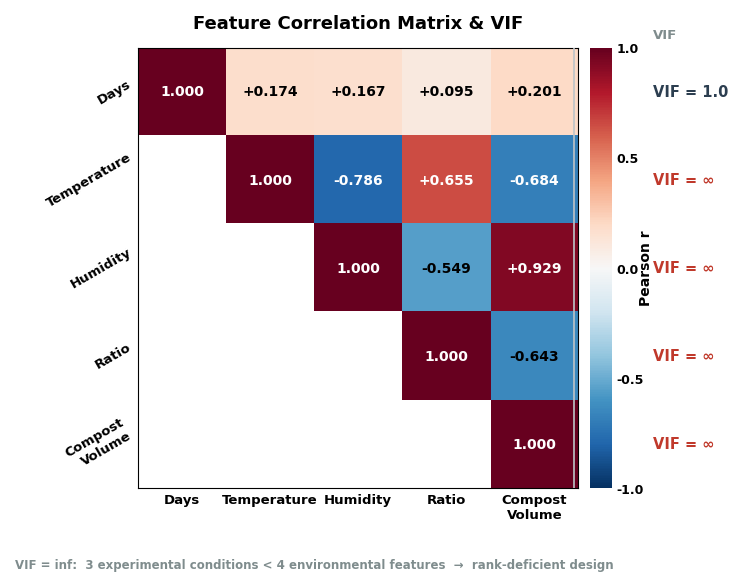

This chart was generated by the following Python code: (Note: this script raises an exception after producing the figure.)
"""
Figure: 5x5 特征相关矩阵热图 + VIF 标注
可视化 VIF=inf 和设计矩阵秩亏问题
"""

import numpy as np
import pandas as pd
import matplotlib.pyplot as plt
import matplotlib.ticker as ticker
from pathlib import Path

# ── 1. 相关系数矩阵 ──────────────────────────────────
features = ["Days", "Temperature", "Humidity", "Ratio", "Compost\nVolume"]
n = len(features)

corr = np.array([
    [ 1.000,  0.174,  0.167,  0.095,  0.201],
    [ 0.174,  1.000, -0.786,  0.655, -0.684],
    [ 0.167, -0.786,  1.000, -0.549,  0.929],
    [ 0.095,  0.655, -0.549,  1.000, -0.643],
    [ 0.201, -0.684,  0.929, -0.643,  1.000],
])

vif_values = ["1.0", "∞", "∞", "∞", "∞"]

# ── 2. 绘图设置 ──────────────────────────────────────
plt.rcParams.update({
    "font.family": "sans-serif",
    "font.sans-serif": ["Arial"],
    "font.size": 9,
    "font.weight": "bold",
    "axes.labelsize": 11,
    "axes.labelweight": "bold",
    "axes.titlesize": 13,
    "axes.titleweight": "bold",
    "xtick.labelsize": 9,
    "ytick.labelsize": 9,
    "figure.dpi": 300,
    "savefig.dpi": 600,
    "savefig.bbox": "tight",
    "savefig.pad_inches": 0.15,
})

fig, ax = plt.subplots(figsize=(7.5, 6.2))

# ── 3. 热图 (下三角屏蔽) ─────────────────────────────
# 使用上三角
mask = np.tril(np.ones_like(corr, dtype=bool), k=-1)
corr_display = np.ma.array(corr, mask=mask)

cmap = plt.cm.RdBu_r
im = ax.imshow(corr_display, cmap=cmap, vmin=-1, vmax=1, aspect="equal")

# ── 4. 单元格文字 ────────────────────────────────────
for i in range(n):
    for j in range(n):
        if i <= j:  # 对角线 + 上三角
            val = corr[i, j]
            if i == j:
                text = "1.000"
            else:
                text = f"{val:+.3f}" if val != 1.0 else "1.000"
            # 文字颜色: 深色背景用白色
            text_color = "white" if abs(val) > 0.65 else "black"
            ax.text(j, i, text, ha="center", va="center",
                    fontsize=10, fontweight="bold", color=text_color)

# ── 5. 坐标轴 ────────────────────────────────────────
ax.set_xticks(range(n))
ax.set_xticklabels(features, fontsize=9.5)
ax.set_yticks(range(n))
ax.set_yticklabels(features, fontsize=9.5, rotation=30, va="center")

# 隐藏刻度
ax.tick_params(which="both", length=0, bottom=False, left=False)

# ── 6. VIF 标注 (右侧额外列) ─────────────────────────
vif_colors = ["#2C3E50", "#C0392B", "#C0392B", "#C0392B", "#C0392B"]
for i, (vif_val, vif_color) in enumerate(zip(vif_values, vif_colors)):
    ax.text(n + 0.35, i, f"VIF = {vif_val}", ha="left", va="center",
            fontsize=10.5, fontweight="bold", color=vif_color)

# VIF 列标题
ax.text(n + 0.35, -0.65, "VIF", ha="left", va="center",
        fontsize=9.5, fontweight="bold", color="#7F8C8D")

# ── 7. 右侧竖线分隔 ──────────────────────────────────
ax.axvline(x=n - 0.55, color="#BDC3C7", linewidth=1.2, zorder=5)

# ── 8. Colorbar ──────────────────────────────────────
cbar = fig.colorbar(im, ax=ax, fraction=0.042, pad=0.02,
                    ticks=[-1, -0.5, 0, 0.5, 1])
cbar.set_label("Pearson r", fontweight="bold", fontsize=10, labelpad=-4)
cbar.ax.tick_params(length=0)
cbar.outline.set_visible(False)

# ── 9. 标题 ──────────────────────────────────────────
ax.set_title("Feature Correlation Matrix & VIF", pad=14, fontsize=13)

# ── 10. 底部注释 ─────────────────────────────────────
fig.subplots_adjust(bottom=0.17)
fig.text(0.5, 0.04,
         "VIF = inf:  3 experimental conditions < 4 environmental features  →  rank-deficient design",
         ha="center", fontsize=8.5, fontweight="bold", color="#7F8C8D")

# ── 保存 ─────────────────────────────────────────────
from pathlib import Path as _RepoPath
_REPO_ROOT = _RepoPath(__file__).resolve().parent.parent
FIGURE_DATA = _REPO_ROOT / "figure_data"
FIGURE_DATA.mkdir(parents=True, exist_ok=True)

OUT_DIR = Path(str(_REPO_ROOT / "figures"))
OUT_DIR.mkdir(parents=True, exist_ok=True)
fig.savefig(OUT_DIR / "fig_correlation_vif.png", dpi=600)
fig.savefig(OUT_DIR / "fig_correlation_vif.svg")
print(f"Saved: {OUT_DIR / 'fig_correlation_vif.png'}")
print(f"Saved: {OUT_DIR / 'fig_correlation_vif.svg'}")
print("Done.")
plt.close(fig)
